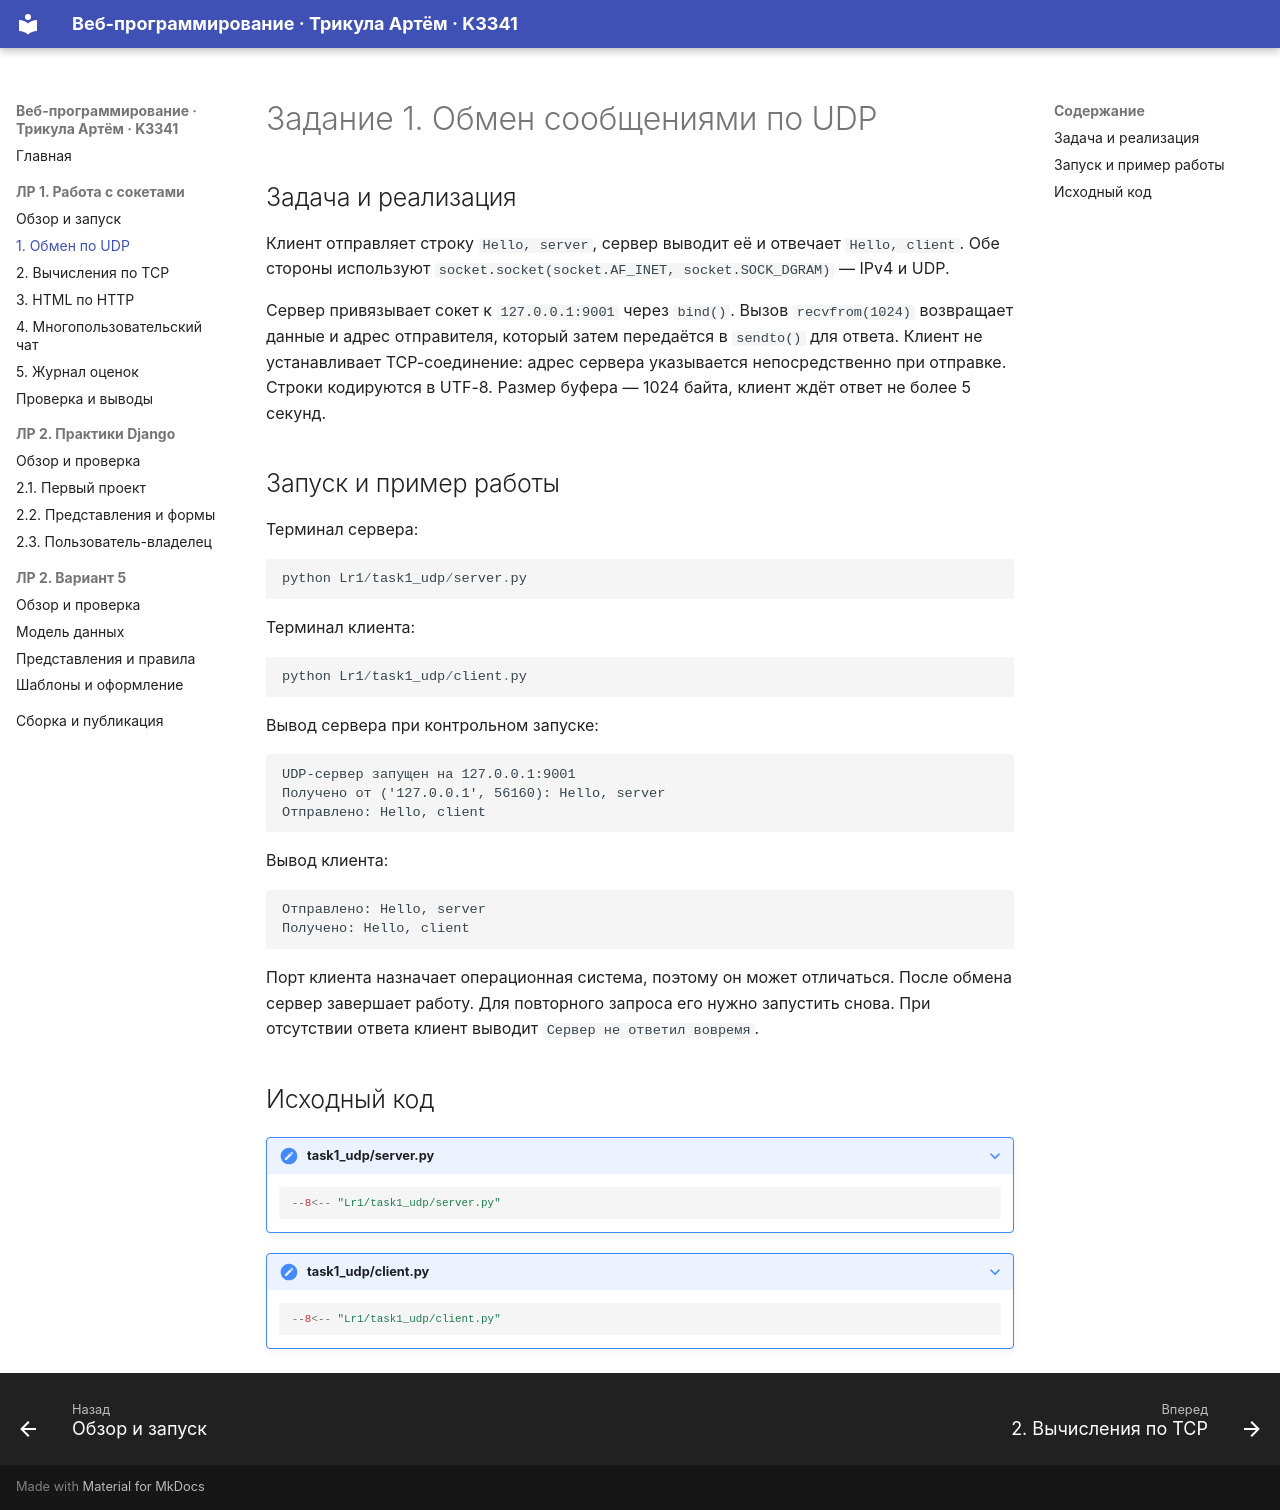

repository: Asmoorr/ITMO_ICT_WebDevelopment_2026-2027 · page: lr1/task1/index.html · generator: mkdocs

# Задание 1. Обмен сообщениями по UDP

## Задача и реализация

Клиент отправляет строку `Hello, server`, сервер выводит её и отвечает `Hello, client`.
Обе стороны используют `socket.socket(socket.AF_INET, socket.SOCK_DGRAM)` — IPv4 и UDP.

Сервер привязывает сокет к `127.0.0.1:9001` через `bind()`. Вызов `recvfrom(1024)`
возвращает данные и адрес отправителя, который затем передаётся в `sendto()` для ответа.
Клиент не устанавливает TCP-соединение: адрес сервера указывается непосредственно при отправке.
Строки кодируются в UTF-8. Размер буфера — 1024 байта, клиент ждёт ответ не более 5 секунд.

## Запуск и пример работы

Терминал сервера:

```powershell
python Lr1/task1_udp/server.py
```

Терминал клиента:

```powershell
python Lr1/task1_udp/client.py
```

Вывод сервера при контрольном запуске:

```text
UDP-сервер запущен на 127.0.0.1:9001
Получено от ('127.0.0.1', 56160): Hello, server
Отправлено: Hello, client

```

Вывод клиента:

```text
Отправлено: Hello, server
Получено: Hello, client

```

Порт клиента назначает операционная система, поэтому он может отличаться.
После обмена сервер завершает работу. Для повторного запроса его нужно запустить снова.
При отсутствии ответа клиент выводит `Сервер не ответил вовремя`.

## Исходный код

??? note "task1_udp/server.py"

    ```python
    --8<-- "Lr1/task1_udp/server.py"
    ```

??? note "task1_udp/client.py"

    ```python
    --8<-- "Lr1/task1_udp/client.py"
    ```
